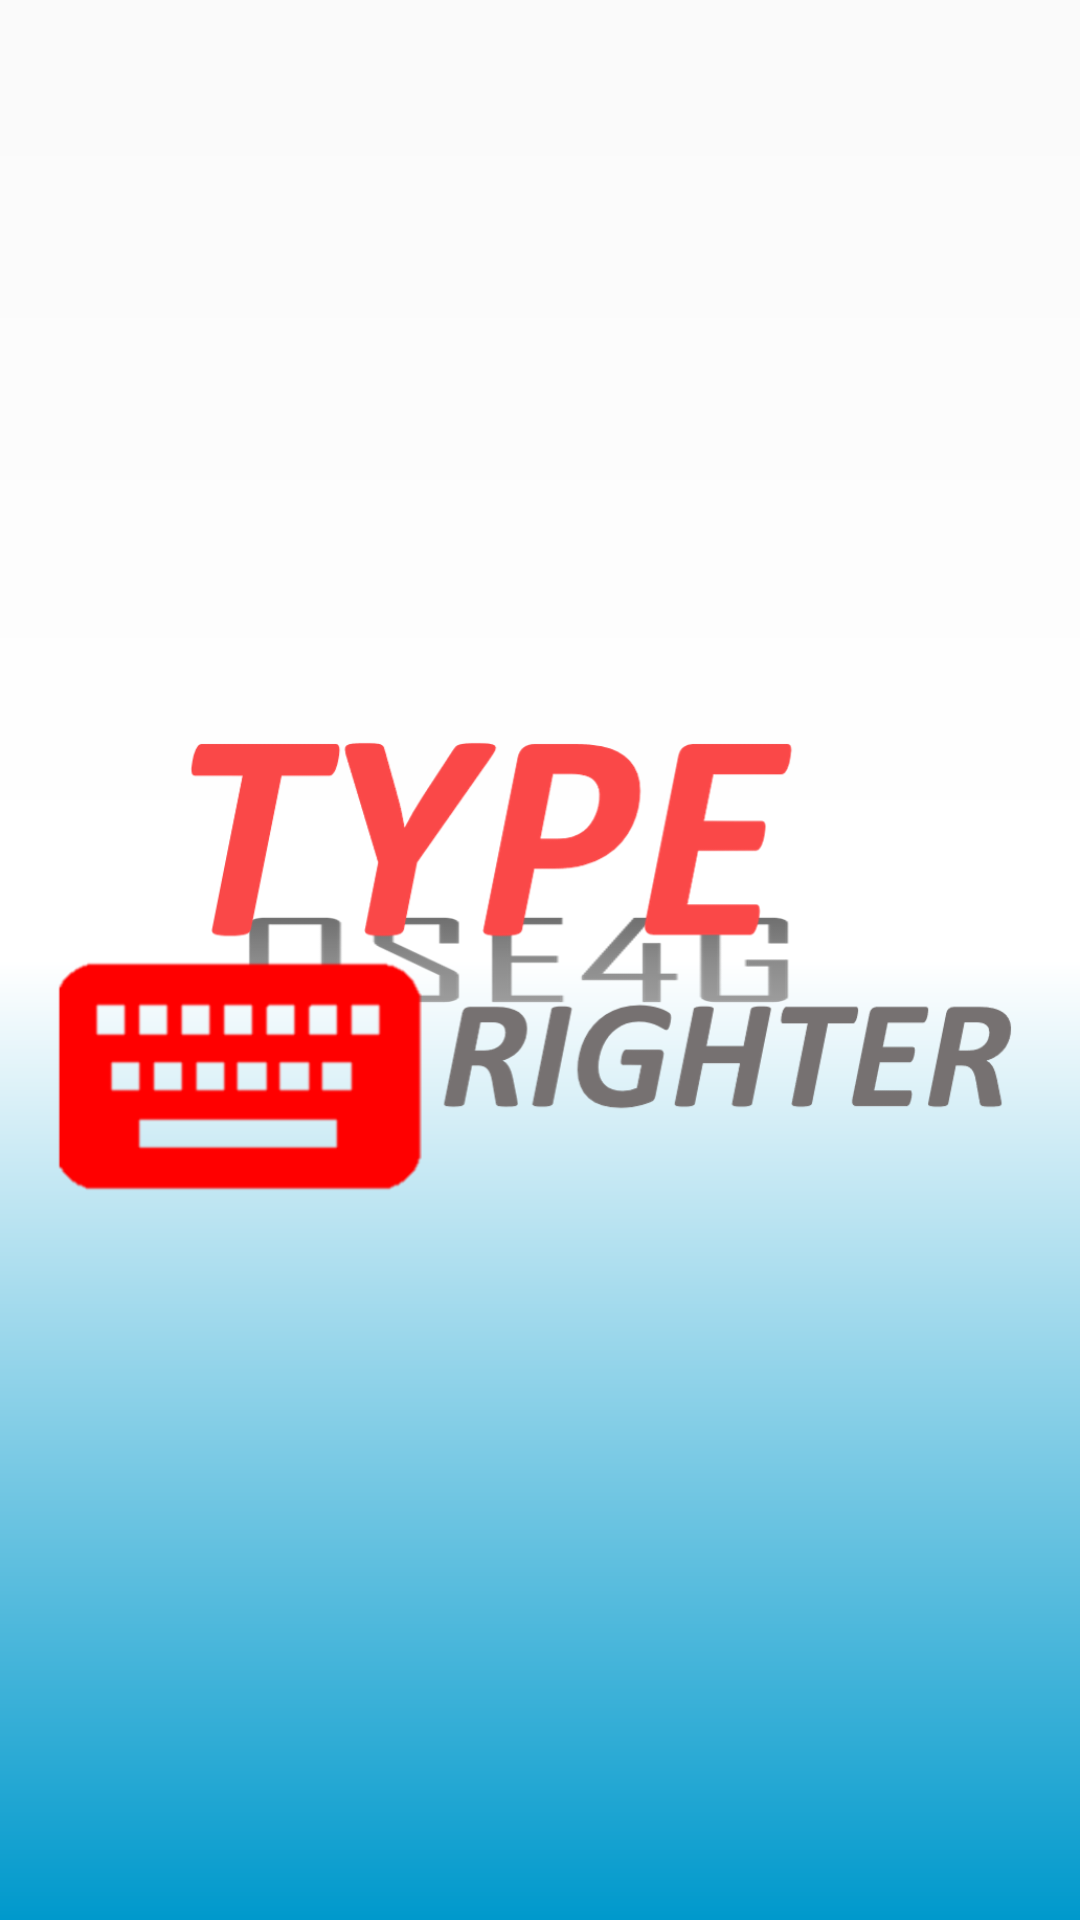

The Android layout XML behind this screen, and the referenced resources:
<!-- AndroidManifest.xml: application theme AppTheme -->
<!-- res/layout/activity_game_splash_screen.xml -->
<?xml version="1.0" encoding="utf-8"?>
<androidx.constraintlayout.widget.ConstraintLayout xmlns:android="http://schemas.android.com/apk/res/android"
    xmlns:app="http://schemas.android.com/apk/res-auto"
    xmlns:tools="http://schemas.android.com/tools"
    android:layout_width="match_parent"
    android:layout_height="match_parent"
    android:background="@drawable/gardient_bkg"
    tools:context=".GameSplashScreen">

    <ImageView
        android:id="@+id/ose4g"
        android:layout_width="0dp"
        android:layout_height="wrap_content"
        android:adjustViewBounds="true"
        app:layout_constraintBottom_toBottomOf="parent"
        app:layout_constraintEnd_toStartOf="@+id/for_ose4g_2"
        app:layout_constraintStart_toStartOf="@+id/for_ose4g_1"
        app:layout_constraintTop_toTopOf="parent"
        app:srcCompat="@drawable/ose4g" />

    <androidx.constraintlayout.widget.Guideline
        android:id="@+id/for_ose4g_1"
        android:layout_width="wrap_content"
        android:layout_height="wrap_content"
        android:orientation="vertical"
        app:layout_constraintGuide_percent="0.2" />

    <androidx.constraintlayout.widget.Guideline
        android:id="@+id/for_ose4g_2"
        android:layout_width="wrap_content"
        android:layout_height="wrap_content"
        android:orientation="vertical"
        app:layout_constraintGuide_percent="0.8" />

    <ImageView
        android:id="@+id/type_righter"
        android:layout_width="0dp"
        android:layout_height="wrap_content"
        android:adjustViewBounds="true"
        app:layout_constraintBottom_toBottomOf="parent"
        app:layout_constraintEnd_toStartOf="@+id/for_type_righter_2"
        app:layout_constraintHorizontal_bias="1.0"
        app:layout_constraintStart_toStartOf="@+id/for_type_righter_1"
        app:layout_constraintTop_toTopOf="parent"
        app:layout_constraintVertical_bias="0.499"
        app:srcCompat="@drawable/type_righter" />

    <androidx.constraintlayout.widget.Guideline
        android:id="@+id/for_type_righter_1"
        android:layout_width="wrap_content"
        android:layout_height="wrap_content"
        android:orientation="vertical"
        app:layout_constraintGuide_percent="0.05" />

    <androidx.constraintlayout.widget.Guideline
        android:id="@+id/for_type_righter_2"
        android:layout_width="wrap_content"
        android:layout_height="wrap_content"
        android:orientation="vertical"
        app:layout_constraintGuide_begin="20dp"
        app:layout_constraintGuide_percent="0.95" />

</androidx.constraintlayout.widget.ConstraintLayout>
<!-- resources referenced by this layout -->
<resources>
  <!-- drawable gardient_bkg (drawable) -->
  <?xml version="1.0" encoding="utf-8"?>
  <shape xmlns:android="http://schemas.android.com/apk/res/android">
      <gradient
          android:startColor="@android:color/holo_blue_dark"
          android:centerColor="@android:color/white"
          android:angle="90"/>
  </shape>
  <!-- drawable ose4g: png bitmap (drawable, 13091 bytes) -->
  <!-- drawable type_righter: png bitmap (drawable, 47277 bytes) -->
  <style name="AppTheme" parent="Theme.AppCompat.Light.NoActionBar">
          
          <item name="colorPrimary">@color/colorPrimary</item>
          <item name="colorPrimaryDark">@color/colorPrimaryDark</item>
          <item name="colorAccent">@color/colorAccent</item>
          <item name="android:screenOrientation">portrait</item>
      </style>
  <color name="colorPrimary">#6200EE</color>
  <color name="colorPrimaryDark">#80565559</color>
  <color name="colorAccent">#03DAC5</color>
</resources>
